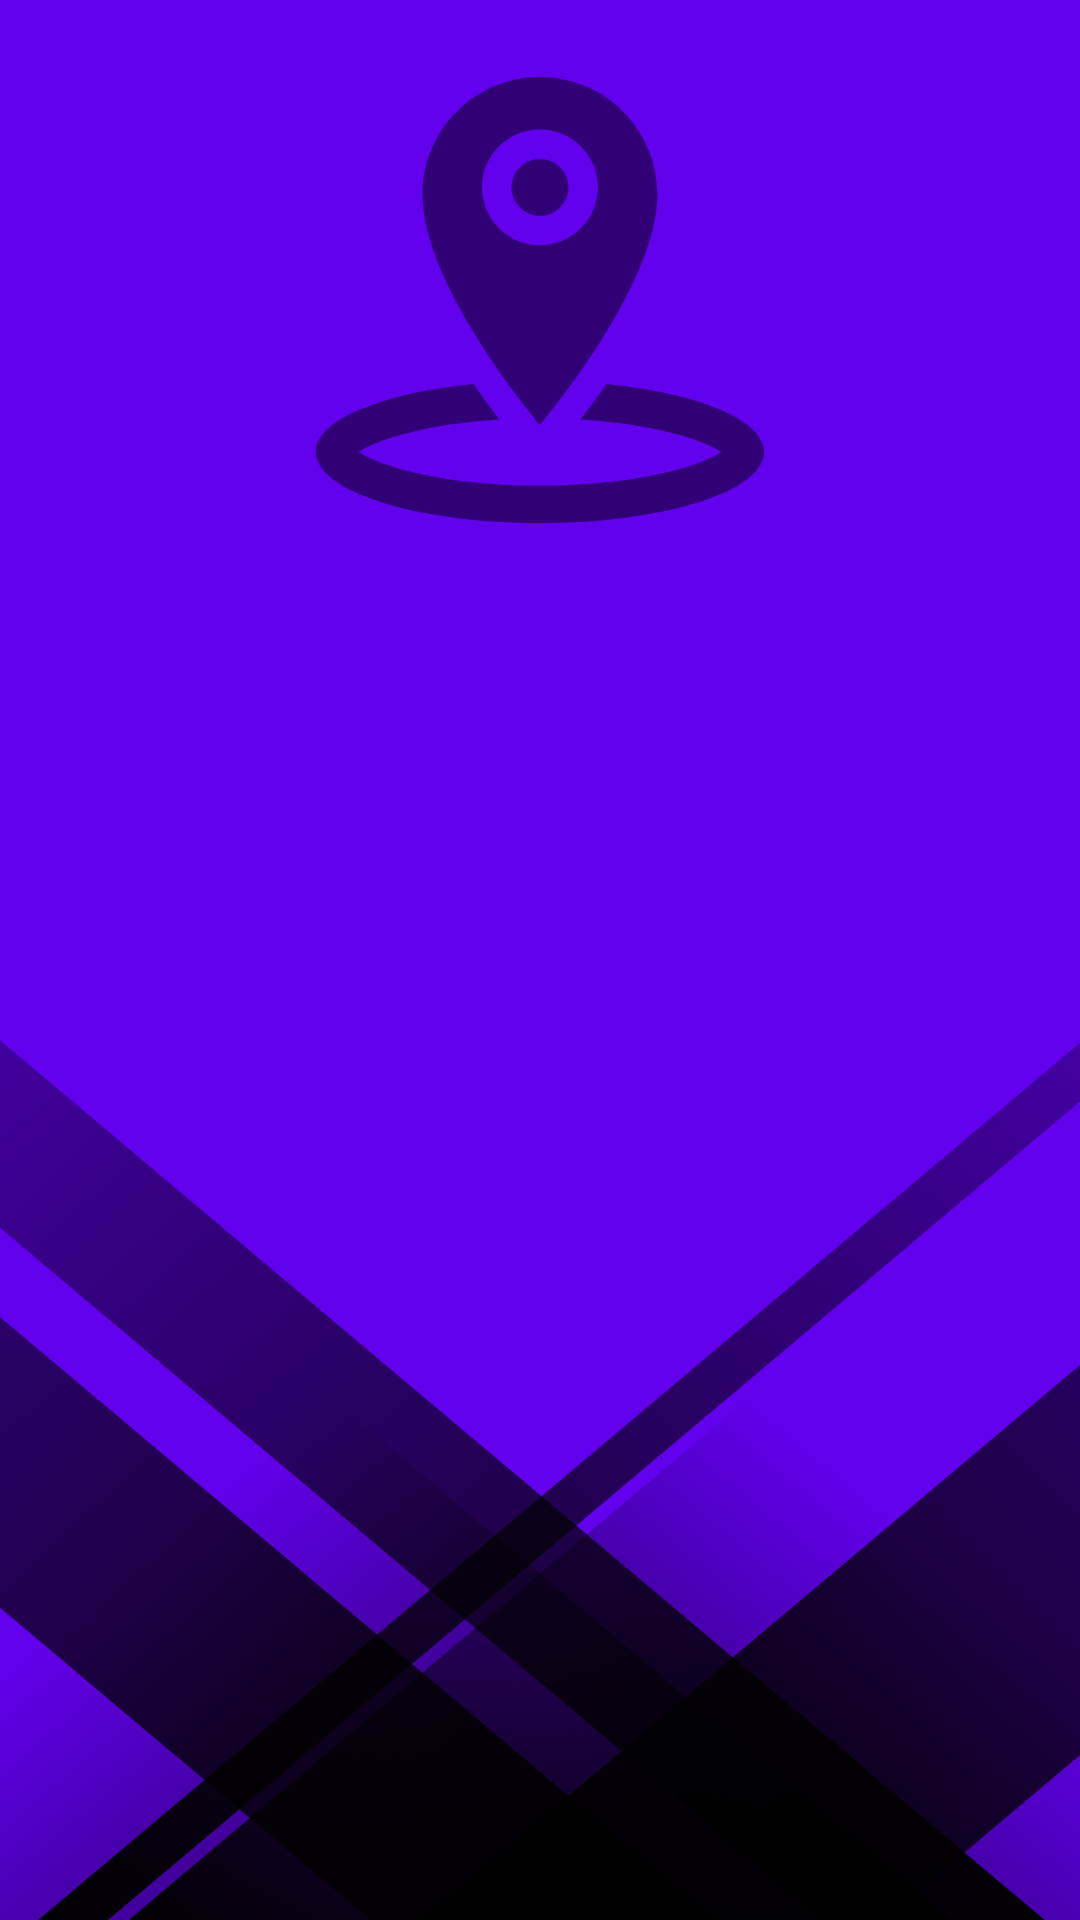

Write the Android layout XML for this screen, with the resource values it uses.
<!-- AndroidManifest.xml: application theme Theme.Splash -->
<!-- res/layout/fragment_history.xml -->
<?xml version="1.0" encoding="utf-8"?>
<androidx.constraintlayout.widget.ConstraintLayout xmlns:android="http://schemas.android.com/apk/res/android"
    xmlns:app="http://schemas.android.com/apk/res-auto"
    android:layout_width="match_parent"
    android:layout_height="match_parent">

    <androidx.recyclerview.widget.RecyclerView
        app:layoutManager="androidx.recyclerview.widget.LinearLayoutManager"
        android:id="@+id/fragment_history_rv"
        android:padding="16dp"
        android:layout_width="match_parent"
        android:layout_height="match_parent"
        app:layout_constraintBottom_toBottomOf="parent"
        app:layout_constraintEnd_toEndOf="parent"
        app:layout_constraintStart_toStartOf="parent"
        app:layout_constraintTop_toTopOf="parent" />

</androidx.constraintlayout.widget.ConstraintLayout>
<!-- resources referenced by this layout -->
<resources>
  <style name="Theme.Splash" parent="Theme.App">
          <item name="android:windowBackground">@drawable/splash_screen</item>
          <item name="android:statusBarColor">@color/purple_500</item>
      </style>
  <style name="Theme.App" parent="Base.Theme.App">
          
          <item name="colorPrimary">@color/purple_500</item>
          <item name="colorPrimaryVariant">@color/purple_700</item>
          <item name="colorOnPrimary">@color/white</item>
          
          <item name="colorSecondary">@color/teal_200</item>
          <item name="colorSecondaryVariant">@color/teal_700</item>
          <item name="colorOnSecondary">@color/black</item>
      </style>
  <!-- drawable splash_screen (drawable) -->
  <?xml version="1.0" encoding="utf-8"?>
  <layer-list xmlns:android="http://schemas.android.com/apk/res/android">
          <item android:drawable="@drawable/ic_splash_bg"/>
          <item
              android:drawable="@drawable/ic_splash_icon"
              android:gravity="top|center_horizontal"
              />
  </layer-list>
  <color name="purple_500">#FF6200EE</color>
  <color name="purple_700">#FF3700B3</color>
  <color name="white">#FFFFFFFF</color>
  <color name="teal_200">#FF03DAC5</color>
  <color name="teal_700">#FF018786</color>
  <color name="black">#FF000000</color>
  <style name="ShapeAppearance.DefaultTheme.SmallComponent" parent="ShapeAppearance.MaterialComponents.SmallComponent">
          <item name="cornerFamily">rounded</item>
          <item name="cornerSize">4dp</item>
      </style>
  <style name="ShapeAppearance.DefaultTheme.MediumComponent" parent="ShapeAppearance.MaterialComponents.MediumComponent">
          <item name="cornerFamily">rounded</item>
          <item name="cornerSize">8dp</item>
      </style>
  <style name="ShapeAppearance.DefaultTheme.LargeComponent" parent="ShapeAppearance.MaterialComponents.LargeComponent">
          <item name="cornerFamily">rounded</item>
          <item name="cornerSize">16dp</item>
      </style>
  <style name="TextAppearance.MyTheme.Headline1" parent="TextAppearance.MaterialComponents.Headline1">
  
      </style>
  <style name="TextAppearance.MyTheme.Headline2" parent="TextAppearance.MaterialComponents.Headline2">
          
      </style>
  <style name="TextAppearance.MyTheme.Headline3" parent="TextAppearance.MaterialComponents.Headline3">
          
      </style>
  <style name="TextAppearance.MyTheme.Headline4" parent="TextAppearance.MaterialComponents.Headline4">
          
      </style>
  <style name="TextAppearance.MyTheme.Headline5" parent="TextAppearance.MaterialComponents.Headline5">
          
      </style>
  <style name="TextAppearance.MyTheme.Headline6" parent="TextAppearance.MaterialComponents.Headline6">
  
      </style>
  <style name="TextAppearance.MyTheme.Subtitle1" parent="TextAppearance.MaterialComponents.Subtitle1">
  
      </style>
  <style name="TextAppearance.MyTheme.Subtitle2" parent="TextAppearance.MaterialComponents.Subtitle2">
          
      </style>
  <style name="TextAppearance.MyTheme.Body1" parent="TextAppearance.MaterialComponents.Body1">
          
      </style>
  <style name="TextAppearance.MyTheme.Body2" parent="TextAppearance.MaterialComponents.Body2">
          
      </style>
  <style name="TextAppearance.MyTheme.Button" parent="TextAppearance.MaterialComponents.Button">
          
      </style>
  <style name="TextAppearance.MyTheme.Caption" parent="TextAppearance.MaterialComponents.Caption">
          
      </style>
  <style name="TextAppearance.MyTheme.Overline" parent="TextAppearance.MaterialComponents.Overline">
          
      </style>
  <color name="black_A50">#80000000</color>
  <color name="transparent">#00FFFFFF</color>
</resources>
